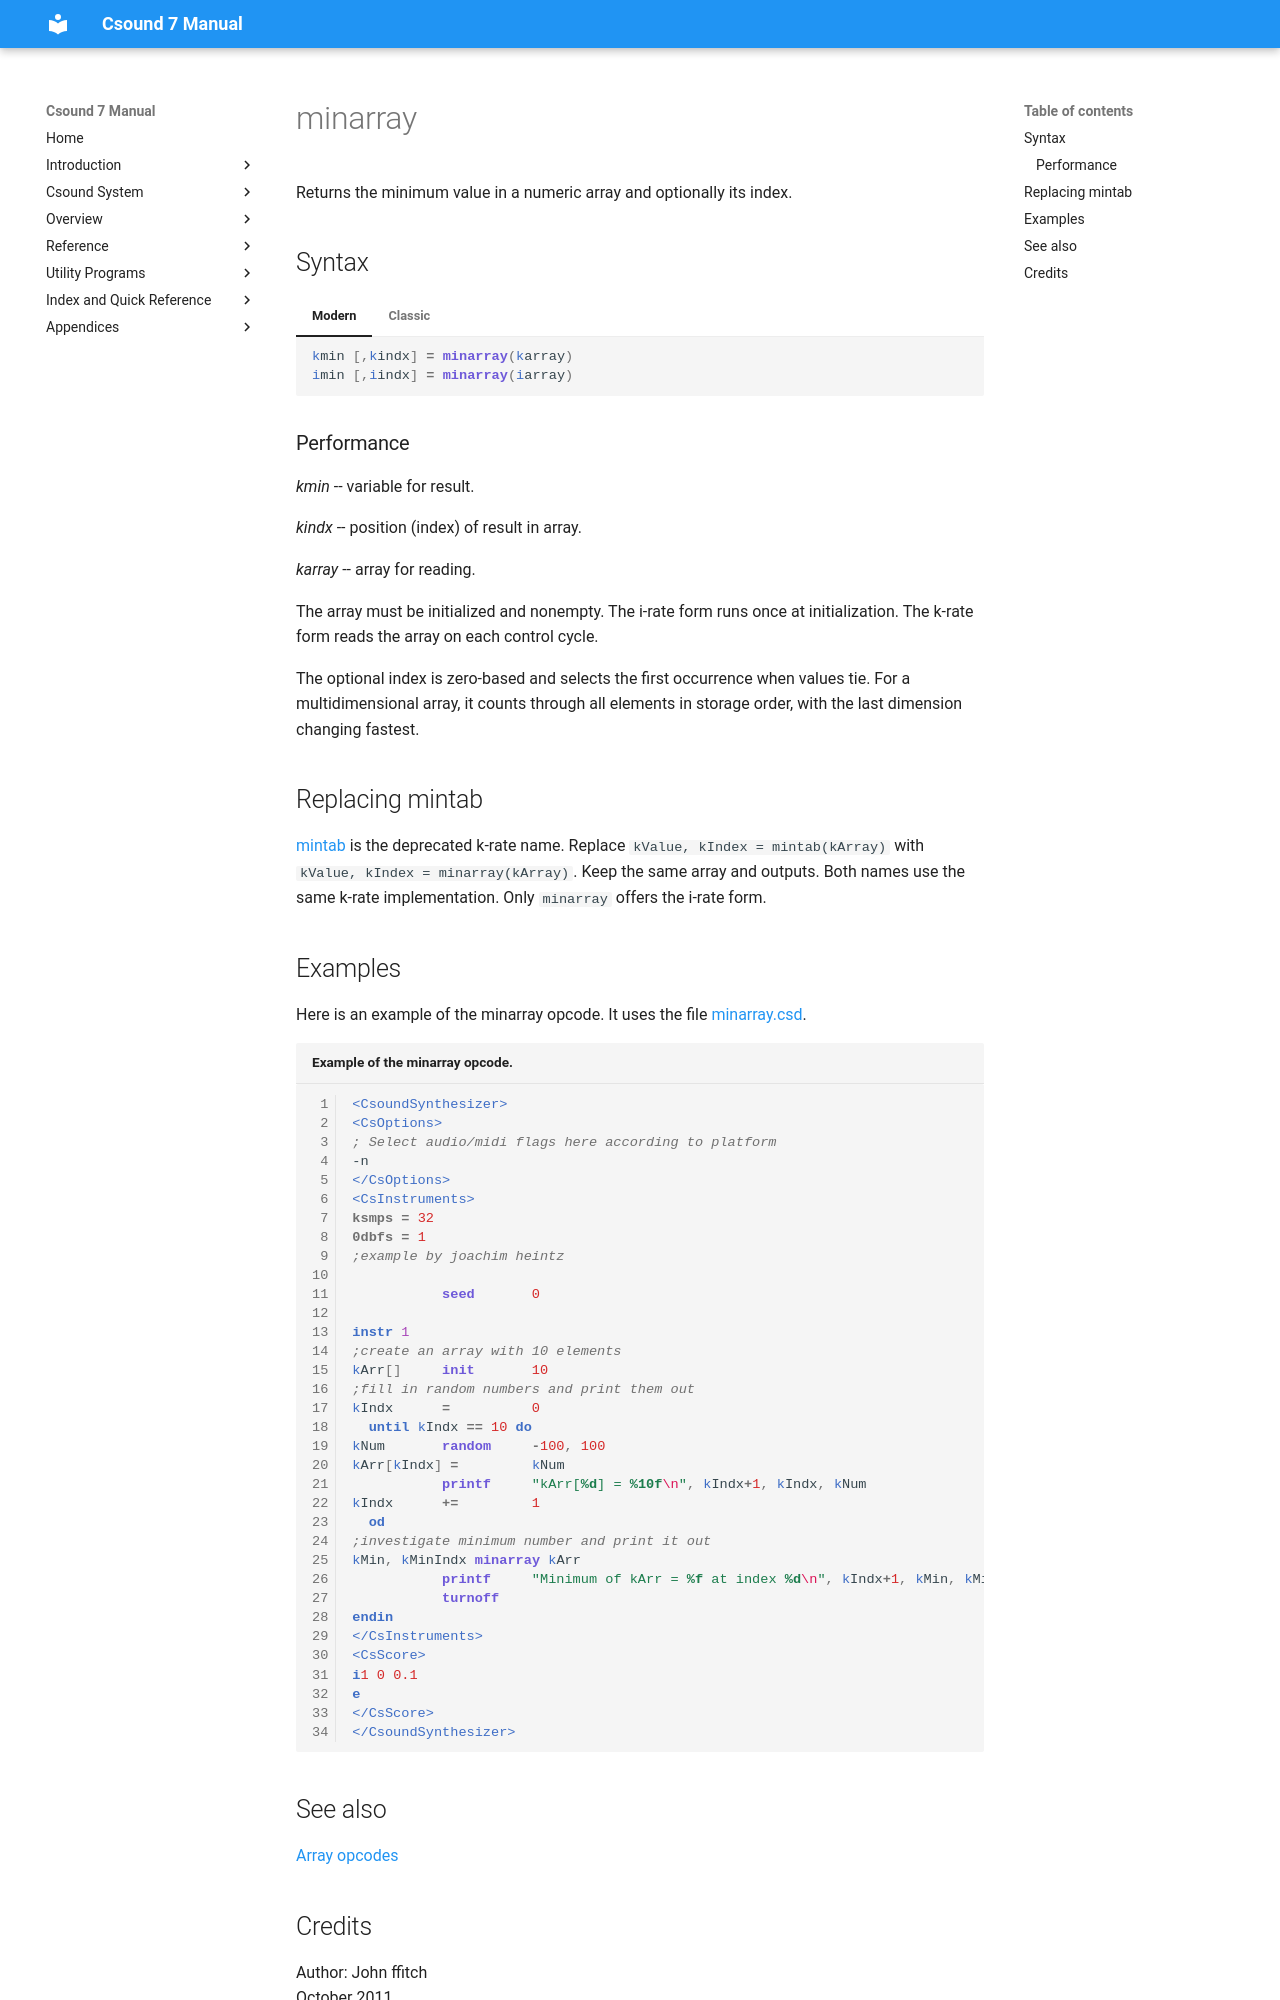

repository: csound/manual · page: opcodes/minarray/index.html · generator: mkdocs

<!--
id:minarray
category:Array Opcodes
-->
# minarray
Returns the minimum value in a numeric array and optionally its index.

## Syntax
=== "Modern"
    ``` csound-orc
    kmin [,kindx] = minarray(karray)
    imin [,iindx] = minarray(iarray)
    ```

=== "Classic"
    ``` csound-orc
    kmin [,kindx] minarray karray
    imin [,iindx] minarray iarray
    ```

### Performance

_kmin_ --  variable for result.

_kindx_ --  position (index) of result in array.

_karray_ --  array for reading.

The array must be initialized and nonempty. The i-rate form runs once at initialization. The k-rate form reads the array on each control cycle.

The optional index is zero-based and selects the first occurrence when values tie. For a multidimensional array, it counts through all elements in storage order, with the last dimension changing fastest.

## Replacing mintab

[mintab](mintab.md) is the deprecated k-rate name. Replace `kValue, kIndex = mintab(kArray)` with `kValue, kIndex = minarray(kArray)`. Keep the same array and outputs. Both names use the same k-rate implementation. Only `minarray` offers the i-rate form.

## Examples

Here is an example of the minarray opcode. It uses the file [minarray.csd](../examples/minarray.csd).

``` csound-csd title="Example of the minarray opcode." linenums="1"
--8<-- "examples/minarray.csd"
```

## See also

[Array opcodes](../math/array.md)
